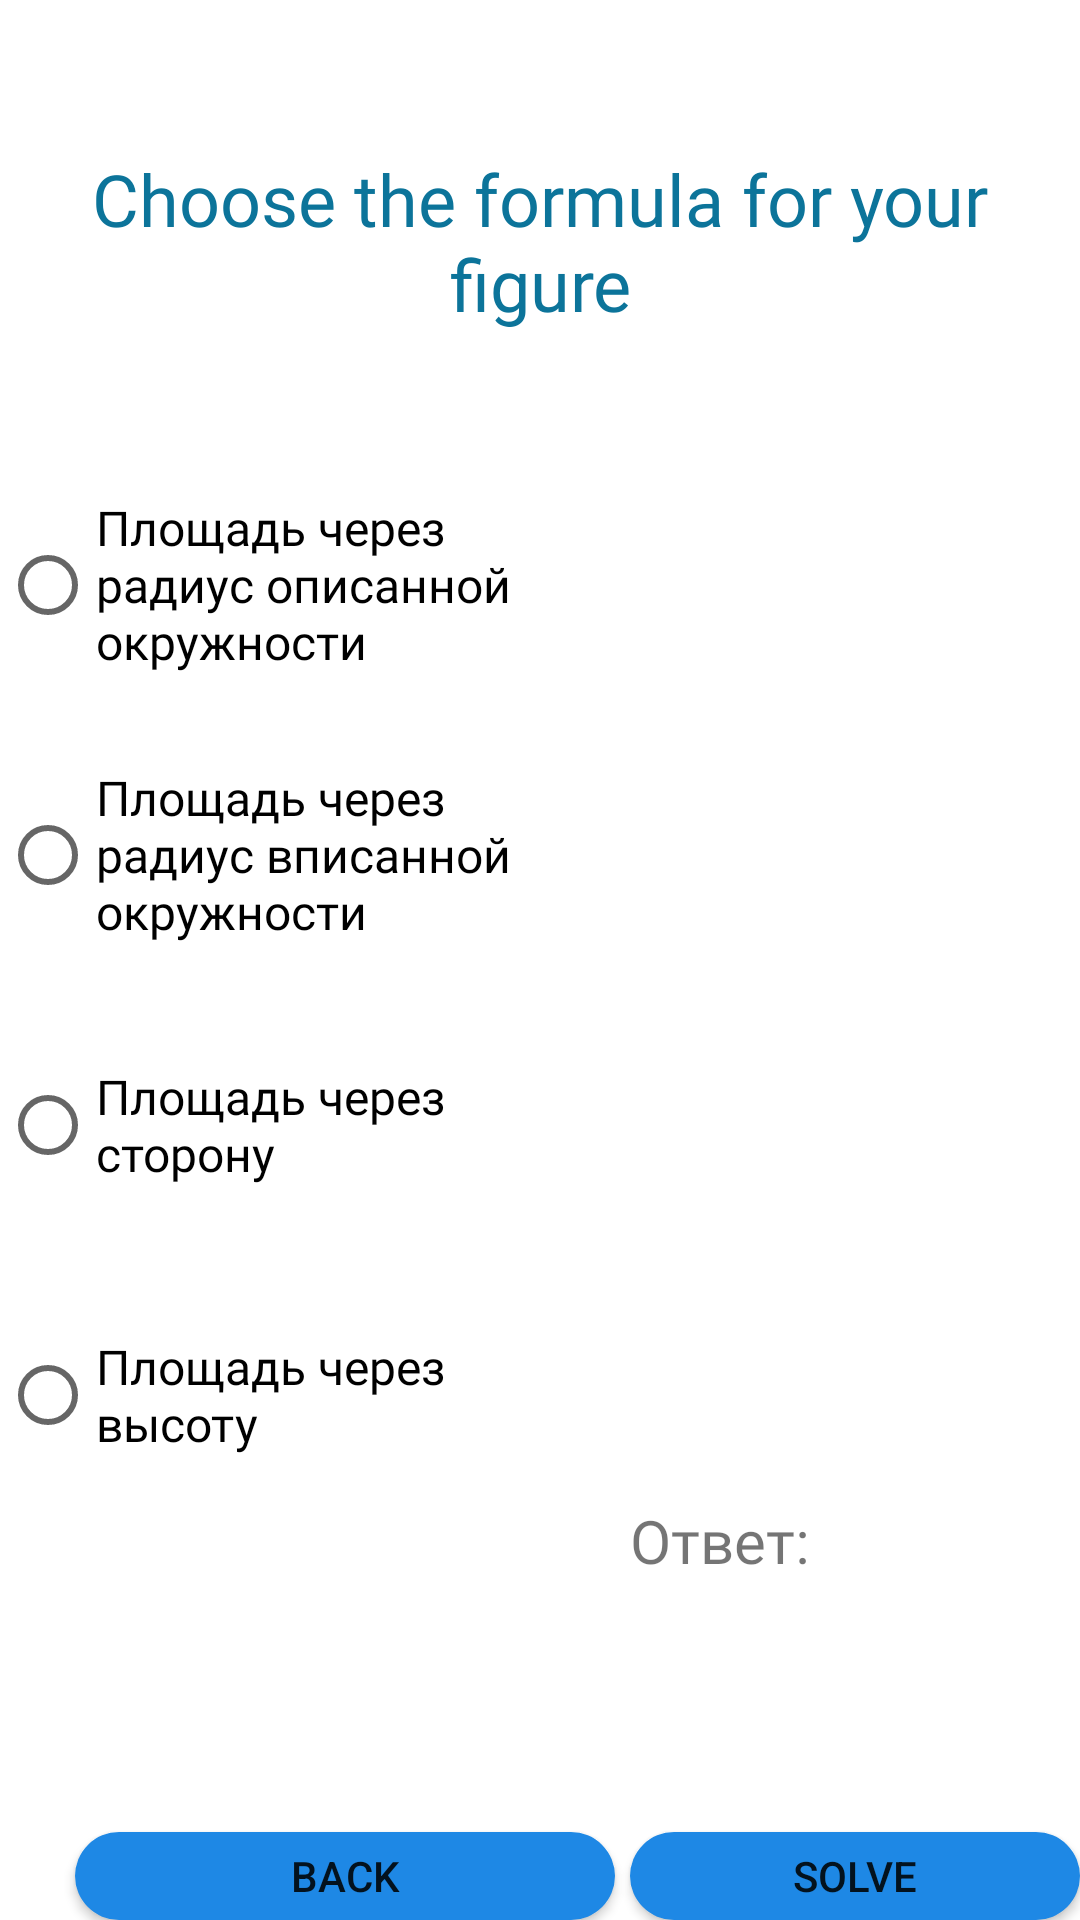

Reconstruct the res/layout file that produces this screen, plus the resources it refers to.
<!-- AndroidManifest.xml: application theme Theme.WeatherApp -->
<!-- res/layout/triangle_ravnostor_solve.xml -->
<?xml version="1.0" encoding="utf-8"?>
<RelativeLayout xmlns:android="http://schemas.android.com/apk/res/android"
    android:layout_width="match_parent"
    android:layout_height="match_parent"
    xmlns:tools="http://schemas.android.com/tools"
    xmlns:app="http://schemas.android.com/apk/res-auto"
    android:background="@color/MistyRose"
    tools:context=".formula_activities.triangle_formulas.TriangleRavnostor">>
    <TextView
        android:id="@+id/logo_formula_TriangleRavnostor"
        android:layout_width="match_parent"
        android:layout_height="wrap_content"
        android:layout_marginTop="50sp"
        android:fontFamily="@font/montserrat_alternates"
        android:text="@string/logo_formula"
        android:textAlignment="center"
        android:textAllCaps="false"
        android:textColor="@color/lightBlue"
        android:textSize="24sp"
        />

    <RadioGroup
        android:id="@+id/radioGroup_TriangleRavnostor"
        android:layout_width="180dp"
        android:layout_height="wrap_content"
        android:layout_marginTop="150dp">

        <RadioButton
            android:id="@+id/radioButton_TriangleRavnostor_radiusOpisannoy"
            android:layout_width="180dp"
            android:layout_height="90dp"
            android:layout_alignEnd="@+id/radioButton_TriangleRavnostor"
            android:fontFamily="@font/andika"
            android:text="Площадь через радиус описанной окружности"
            android:textSize="16sp"
            android:visibility="visible" />
        
        <RadioButton
            android:id="@+id/radioButton_TriangleRavnostor_radiusVpisannoy"
            android:layout_width="180dp"
            android:layout_height="90dp"
            android:fontFamily="@font/andika"
            android:text="Площадь через радиус вписанной окружности"
            android:textSize="16sp"
            android:visibility="visible" />

        <RadioButton
            android:id="@+id/radioButton_TriangleRavnostor_storona"
            android:layout_width="180dp"
            android:layout_height="90dp"
            android:fontFamily="@font/andika"
            android:text="Площадь через сторону"
            android:textSize="16sp"
            android:visibility="visible" />


        <RadioButton
            android:id="@+id/radioButton_TriangleRavnostor_visota"
            android:layout_width="180dp"
            android:layout_height="90dp"
            android:layout_alignEnd="@+id/radioButton_triangle"
            android:layout_marginEnd="0dp"
            android:fontFamily="@font/andika"
            android:text="Площадь через высоту"
            android:textSize="16sp"
            android:visibility="visible" />




    </RadioGroup>

    <TextView
        android:id="@+id/textView_TriangleRavnostor_formula"
        android:layout_width="200dp"
        android:layout_height="80dp"
        android:layout_marginLeft="190dp"
        android:layout_marginTop="160dp"
        android:fontFamily="@font/andika"
        android:text="S = a∙ a = a², где a - сторона"
        android:textSize="14sp"
        android:textStyle="bold"
        android:visibility="invisible" />


    <Button
        android:id="@+id/button_back_TriangleRavnostor"
        android:layout_width="180dp"
        android:layout_height="90dp"
        android:layout_below="@id/logo_formula_TriangleRavnostor"
        android:layout_marginLeft="25dp"

        android:layout_marginTop="500dp"
        android:background="@drawable/rectangle_rounded_all"
        android:text="Back" />

    <Button
        android:id="@+id/button_solve_TriangleRavnostor"
        android:layout_width="180dp"
        android:layout_height="90dp"
        android:layout_below="@id/logo_formula_TriangleRavnostor"
        android:layout_marginLeft="210dp"

        android:layout_marginTop="500dp"
        android:background="@drawable/rectangle_rounded_all"
        android:text="Solve" />

    <EditText
        android:id="@+id/editText_TriangleRavnostor_formula"
        android:layout_width="wrap_content"
        android:layout_height="wrap_content"
        android:layout_below="@+id/textView_TriangleRavnostor_formula"
        android:layout_marginLeft="190dp"
        android:layout_marginTop="60dp"
        android:ems="10"
        android:fontFamily="@font/andika"
        android:hint="Введите значение"
        android:inputType="number"
        android:visibility="invisible"
        app:layout_constraintHorizontal_bias="0.0" />

    <TextView
        android:id="@+id/textView_TriangleRavnostor_result"
        android:layout_width="180dp"
        android:layout_height="50dp"
        android:layout_marginLeft="210dp"
        android:layout_marginTop="500dp"
        android:fontFamily="@font/andika"
        android:text="Ответ:"
        android:textSize="20sp" />

    <ImageView
        android:id="@+id/image_triangle_ravnostor"
        android:layout_width="180dp"
        android:layout_height="90dp"
        android:layout_marginLeft="200dp"
        android:layout_marginTop="370dp" />


</RelativeLayout>
<!-- resources referenced by this layout -->
<resources>
  <color name="MistyRose">#FFFFFFFF</color>
  <color name="lightBlue">#FF0C749A</color>
  <!-- drawable rectangle_rounded_all (drawable) -->
  <?xml version="1.0" encoding="utf-8"?>
  <selector
      xmlns:android="http://schemas.android.com/apk/res/android">
      <item>
          <shape>
              <solid android:color="@color/Blue600"/>
              <corners android:radius="70.0dip" />
          </shape>
      </item>
  </selector>
  <string name="logo_formula">Choose the formula for your figure</string>
  <style name="Theme.WeatherApp" parent="Theme.MaterialComponents.DayNight.DarkActionBar">
          
          <item name="windowActionBar">true</item>
          <item name="colorPrimary">@color/Blue600</item>
          <item name="colorPrimaryVariant">@color/Blue600</item>
          <item name="colorOnPrimary">@color/white</item>
          
          <item name="colorSecondaryVariant">@color/teal_700</item>
          <item name="colorOnSecondary">@color/black</item>
          
          <item name="android:statusBarColor" tools:targetApi="l">?attr/colorPrimaryVariant</item>
          
      </style>
  <color name="Blue600">#1E88E5</color>
  <color name="white">#FFFFFFFF</color>
  <color name="teal_700">#FF018786</color>
  <color name="black">#FF123450</color>
</resources>
